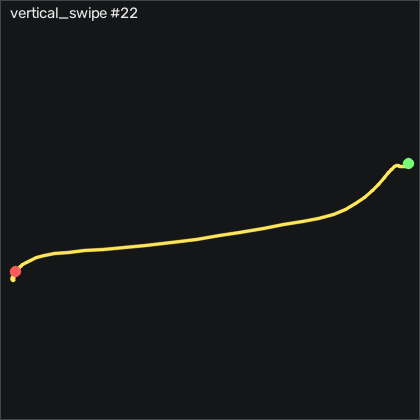

Source data for this figure (header and first rows):
t_s, ax, ay, az, gx, gy, gz, seq
0.00000, 0.07100, 0.349, 0.943, -2.375, 5.055, 2.145, 16256
0.01000, 0.04300, 0.344, 0.916, -2.558, 4.811, 1.291, 16257
0.02000, 0.02300, 0.342, 0.894, -3.35, 5.695, 1.504, 16258
0.03000, 0.01100, 0.334, 0.886, -5.058, 6.122, 2.724, 16259
0.04000, 0.04400, 0.338, 0.901, -8.168, 4.079, 4.736, 16260
0.05000, 0.05600, 0.346, 0.945, -11.58, 2.037, 5.346, 16261
0.06000, 0.05600, 0.35, 0.98, -12.28, 1.762, 5.132, 16262
0.07000, 0.08400, 0.337, 0.983, -11.74, 1.031, 5.651, 16263
0.08000, 0.08300, 0.343, 0.976, -11.22, 0.05456, 4.431, 16264
0.09000, 0.06500, 0.343, 0.98, -11.34, -1.042, 3.334, 16265
0.1, 0.05400, 0.329, 0.98, -11.64, -2.536, 3.547, 16266
0.111, 0.02100, 0.328, 0.948, -11.7, -3.421, 4.157, 16267
0.12, -0.03600, 0.323, 0.897, -12.56, -1.713, 5.681, 16268
0.13, -0.07600, 0.308, 0.839, -15.03, 3.104, 8.974, 16269
0.14, -0.05400, 0.277, 0.767, -19.6, 10.94, 13.24, 16270
0.151, -0.04000, 0.242, 0.707, -26.7, 23.9, 15.22, 16271
0.16, -0.07000, 0.216, 0.655, -35.73, 39.32, 14.83, 16272
0.17, -0.115, 0.154, 0.617, -47.41, 54.41, 15.53, 16273
0.18, -0.149, 0.207, 0.669, -60.7, 71.82, 19.86, 16274
0.19, -0.107, 0.152, 0.631, -71.37, 73.16, 24.65, 16275
0.2, -0.05800, 0.103, 0.636, -84.66, 69.23, 28.33, 16276
0.21, 0.02200, -0.00900, 0.528, -97.44, 65.27, 30.53, 16277
0.22, 0.03600, -0.09300, 0.416, -113.1, 64.78, 30.04, 16278
0.23, 0.01400, -0.09700, 0.314, -132.8, 58.68, 27.36, 16279
0.24, -0.05800, -0.143, 0.341, -158.2, 46.3, 24.8, 16280
0.25, -0.131, -0.197, 0.432, -183.4, 34.78, 23.88, 16281
0.26, -0.151, -0.245, 0.518, -204, 33.29, 27.3, 16282
0.27, -0.182, -0.299, 0.593, -219.8, 36.94, 30.5, 16283
0.281, -0.215, -0.361, 0.637, -233.9, 40.66, 34.65, 16284
0.29, -0.274, -0.392, 0.722, -246.7, 43.87, 40.07, 16285
0.3, -0.236, -0.402, 0.889, -258.1, 40.39, 47.6, 16286
0.31, -0.156, -0.398, 1.167, -267.1, 32.83, 54.1, 16287
0.321, -0.06200, -0.377, 1.448, -265.4, 28.1, 56.57, 16288
0.33, 0.00200, -0.339, 1.659, -252.4, 25.79, 55.86, 16289
0.34, 0.01800, -0.282, 1.826, -231.5, 21.82, 52.85, 16290
0.35, 0.07300, -0.257, 1.885, -206.2, 15.27, 48.46, 16291
0.36, 0.09100, -0.221, 1.943, -178.4, 13.13, 41.69, 16292
0.37, 0.09300, -0.245, 1.949, -146.7, 15.36, 35.29, 16293
0.38, 0.07900, -0.262, 1.842, -113.8, 21.88, 29.46, 16294
0.39, 0.02900, -0.283, 1.666, -84.33, 26.43, 22.75, 16295
0.4, -0.00000, -0.312, 1.52, -63.99, 27.16, 18.88, 16296
0.41, -0.04200, -0.333, 1.414, -49.27, 25.79, 15.99, 16297
0.42, -0.05000, -0.348, 1.335, -38.81, 23.59, 14.68, 16298
0.43, -0.09300, -0.332, 1.294, -30.09, 23.53, 13.61, 16299
0.44, -0.115, -0.333, 1.233, -21.61, 21.76, 13.67, 16300
0.451, -0.102, -0.335, 1.177, -16.06, 18.44, 15.19, 16301
0.46, -0.05800, -0.353, 1.159, -12.22, 16.55, 15.65, 16302
0.47, -0.04000, -0.356, 1.111, -8.259, 16.91, 12.88, 16303
0.48, -0.07900, -0.349, 1.096, -5.698, 17.95, 8.242, 16304
0.491, -0.09400, -0.369, 1.089, -3.777, 17.4, 6.291, 16305
0.5, -0.08500, -0.385, 1.047, -1.399, 14.72, 4.705, 16306
0.51, -0.09200, -0.378, 1.012, -0.5462, 11.79, 2.754, 16307
0.52, -0.112, -0.372, 0.995, -1.46, 7.372, 0.986, 16308
0.53, -0.144, -0.361, 1.005, -3.35, 2.189, 0.193, 16309
0.54, -0.131, -0.362, 1.022, -4.265, -2.11, 1.016, 16310
0.55, -0.125, -0.364, 1.023, -4.021, -3.603, 0.62, 16311
0.56, -0.126, -0.361, 1.022, -2.771, -2.506, -0.234, 16312
0.57, -0.12, -0.36, 1.01, -1.582, -2.384, -1.301, 16313
0.58, -0.122, -0.349, 1.018, -0.9422, -3.329, -2.49, 16314
0.59, -0.106, -0.361, 1.008, 0.3998, -4.122, -3.679, 16315
... 17 more rows
